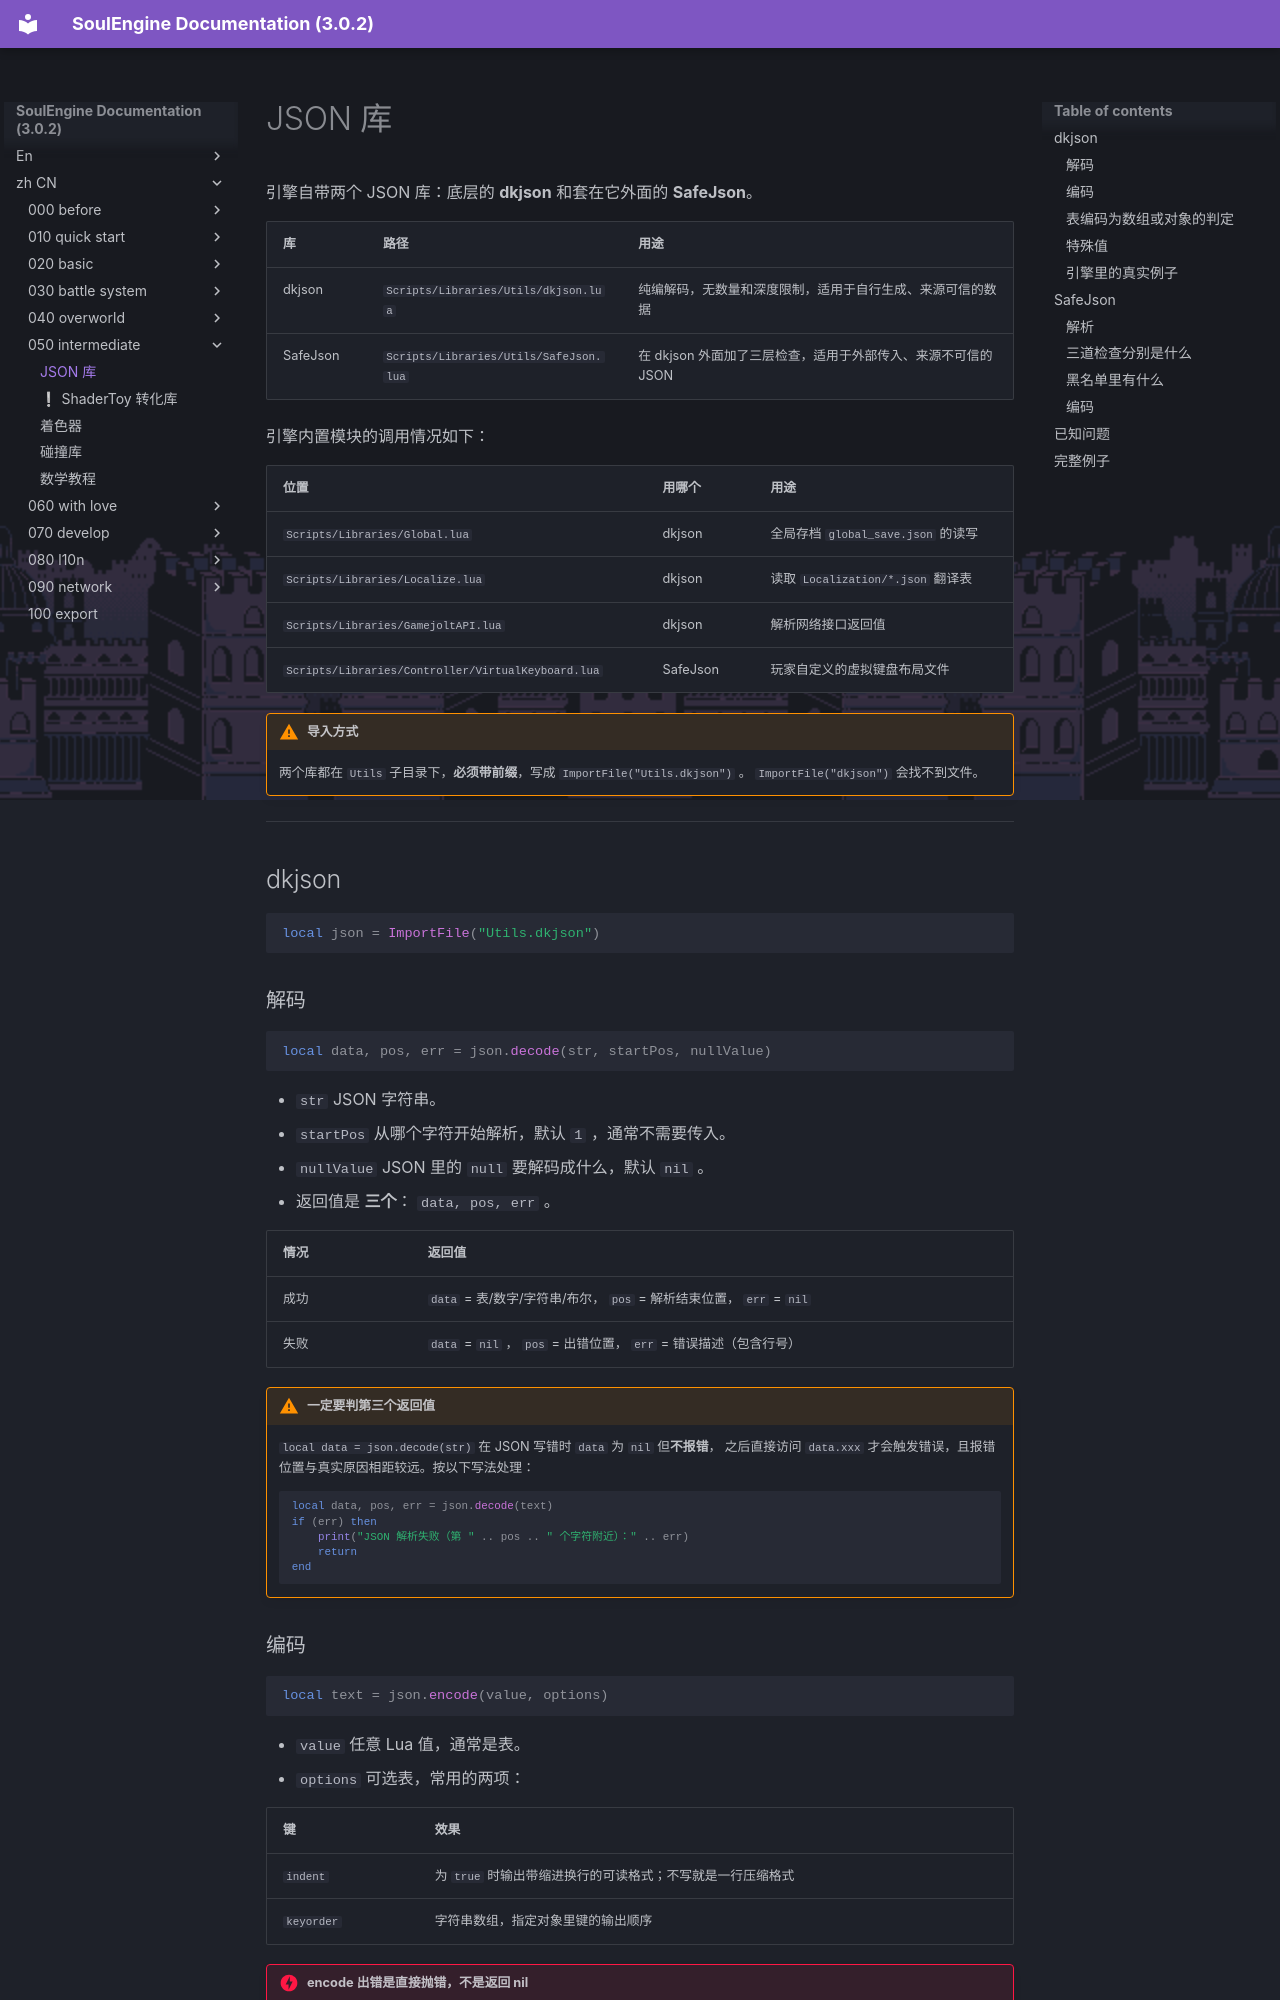

repository: AnskiyyRenew/SoulEngine-Documentation · page: zh_CN/050_intermediate/000_dkjson/index.html · generator: mkdocs

---
title: JSON 库
---

引擎自带两个 JSON 库：底层的 **dkjson** 和套在它外面的 **SafeJson**。

| 库 | 路径 | 用途 |
|---|---|---|
| dkjson | `Scripts/Libraries/Utils/dkjson.lua` | 纯编解码，无数量和深度限制，适用于自行生成、来源可信的数据 |
| SafeJson | `Scripts/Libraries/Utils/SafeJson.lua` | 在 dkjson 外面加了三层检查，适用于外部传入、来源不可信的 JSON |

引擎内置模块的调用情况如下：

| 位置 | 用哪个 | 用途 |
|---|---|---|
| `Scripts/Libraries/Global.lua` | dkjson | 全局存档 `global_save.json` 的读写 |
| `Scripts/Libraries/Localize.lua` | dkjson | 读取 `Localization/*.json` 翻译表 |
| `Scripts/Libraries/GamejoltAPI.lua` | dkjson | 解析网络接口返回值 |
| `Scripts/Libraries/Controller/VirtualKeyboard.lua` | SafeJson | 玩家自定义的虚拟键盘布局文件 |

!!! warning "导入方式"
    两个库都在 `Utils` 子目录下，**必须带前缀**，写成 `ImportFile("Utils.dkjson")` 。
    `ImportFile("dkjson")` 会找不到文件。

---

## dkjson

```lua
local json = ImportFile("Utils.dkjson")
```

### 解码

```lua
local data, pos, err = json.decode(str, startPos, nullValue)
```

- `str` JSON 字符串。
- `startPos` 从哪个字符开始解析，默认 `1` ，通常不需要传入。
- `nullValue` JSON 里的 `null` 要解码成什么，默认 `nil` 。
- 返回值是 **三个**： `data, pos, err` 。

| 情况 | 返回值 |
|---|---|
| 成功 | `data` = 表/数字/字符串/布尔， `pos` = 解析结束位置， `err` = `nil` |
| 失败 | `data` = `nil` ， `pos` = 出错位置， `err` = 错误描述（包含行号） |

!!! warning "一定要判第三个返回值"
    `local data = json.decode(str)` 在 JSON 写错时 `data` 为 `nil` 但**不报错**，
    之后直接访问 `data.xxx` 才会触发错误，且报错位置与真实原因相距较远。按以下写法处理：

    ```lua
    local data, pos, err = json.decode(text)
    if (err) then
        print("JSON 解析失败（第 " .. pos .. " 个字符附近）：" .. err)
        return
    end
    ```

### 编码

```lua
local text = json.encode(value, options)
```

- `value` 任意 Lua 值，通常是表。
- `options` 可选表，常用的两项：

| 键 | 效果 |
|---|---|
| `indent` | 为 `true` 时输出带缩进换行的可读格式；不写就是一行压缩格式 |
| `keyorder` | 字符串数组，指定对象里键的输出顺序 |

!!! danger "encode 出错是直接抛错，不是返回 nil"
    dkjson 内部写的是 `error(msg, 2)` 。遇到循环引用、函数、userdata 这类无法编码的值，
    `json.encode` 会**直接中断整个调用栈**。写存档时用 `pcall` 包裹：

    ```lua
    local ok, text = pcall(json.encode, myTable)
    if (not ok) then
        print("编码失败：" .. tostring(text))
        return
    end
    ```
